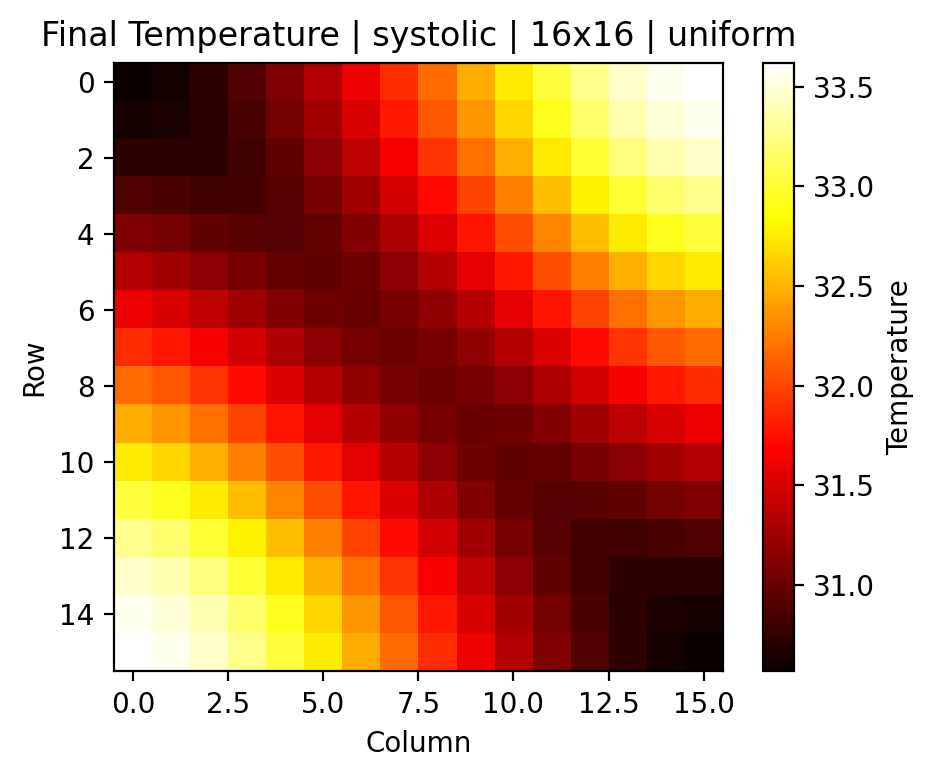

The data file committed next to this chart (first rows):
0, 1, 2, 3, 4, 5, 6, 7, 8, 9, 10, 11, 12, 13, 14, 15
30.56, 30.62, 30.74, 30.9, 31.1, 31.34, 31.6, 31.88, 32.17, 32.47, 32.76, 33.04, 33.27, 33.45, 33.56, 33.62
30.62, 30.64, 30.72, 30.86, 31.04, 31.26, 31.51, 31.79, 32.07, 32.37, 32.66, 32.93, 33.18, 33.37, 33.5, 33.56
30.74, 30.72, 30.74, 30.82, 30.97, 31.16, 31.39, 31.64, 31.92, 32.2, 32.48, 32.76, 33.01, 33.22, 33.37, 33.45
30.9, 30.86, 30.82, 30.83, 30.91, 31.06, 31.25, 31.47, 31.73, 32, 32.27, 32.54, 32.79, 33.01, 33.18, 33.27
31.1, 31.04, 30.97, 30.91, 30.91, 30.98, 31.12, 31.31, 31.53, 31.78, 32.03, 32.29, 32.54, 32.76, 32.93, 33.04
31.34, 31.26, 31.16, 31.06, 30.98, 30.96, 31.03, 31.16, 31.34, 31.56, 31.79, 32.03, 32.27, 32.48, 32.66, 32.76
31.6, 31.51, 31.39, 31.25, 31.12, 31.03, 31, 31.06, 31.18, 31.35, 31.56, 31.78, 32, 32.2, 32.37, 32.47
31.88, 31.79, 31.64, 31.47, 31.31, 31.16, 31.06, 31.02, 31.07, 31.18, 31.34, 31.53, 31.73, 31.92, 32.07, 32.17
32.17, 32.07, 31.92, 31.73, 31.53, 31.34, 31.18, 31.07, 31.02, 31.06, 31.16, 31.31, 31.47, 31.64, 31.79, 31.88
32.47, 32.37, 32.2, 32, 31.78, 31.56, 31.35, 31.18, 31.06, 31, 31.03, 31.12, 31.25, 31.39, 31.51, 31.6
32.76, 32.66, 32.48, 32.27, 32.03, 31.79, 31.56, 31.34, 31.16, 31.03, 30.96, 30.98, 31.06, 31.16, 31.26, 31.34
33.04, 32.93, 32.76, 32.54, 32.29, 32.03, 31.78, 31.53, 31.31, 31.12, 30.98, 30.91, 30.91, 30.97, 31.04, 31.1
33.27, 33.18, 33.01, 32.79, 32.54, 32.27, 32, 31.73, 31.47, 31.25, 31.06, 30.91, 30.83, 30.82, 30.86, 30.9
33.45, 33.37, 33.22, 33.01, 32.76, 32.48, 32.2, 31.92, 31.64, 31.39, 31.16, 30.97, 30.82, 30.74, 30.72, 30.74
33.56, 33.5, 33.37, 33.18, 32.93, 32.66, 32.37, 32.07, 31.79, 31.51, 31.26, 31.04, 30.86, 30.72, 30.64, 30.62
33.62, 33.56, 33.45, 33.27, 33.04, 32.76, 32.47, 32.17, 31.88, 31.6, 31.34, 31.1, 30.9, 30.74, 30.62, 30.56
